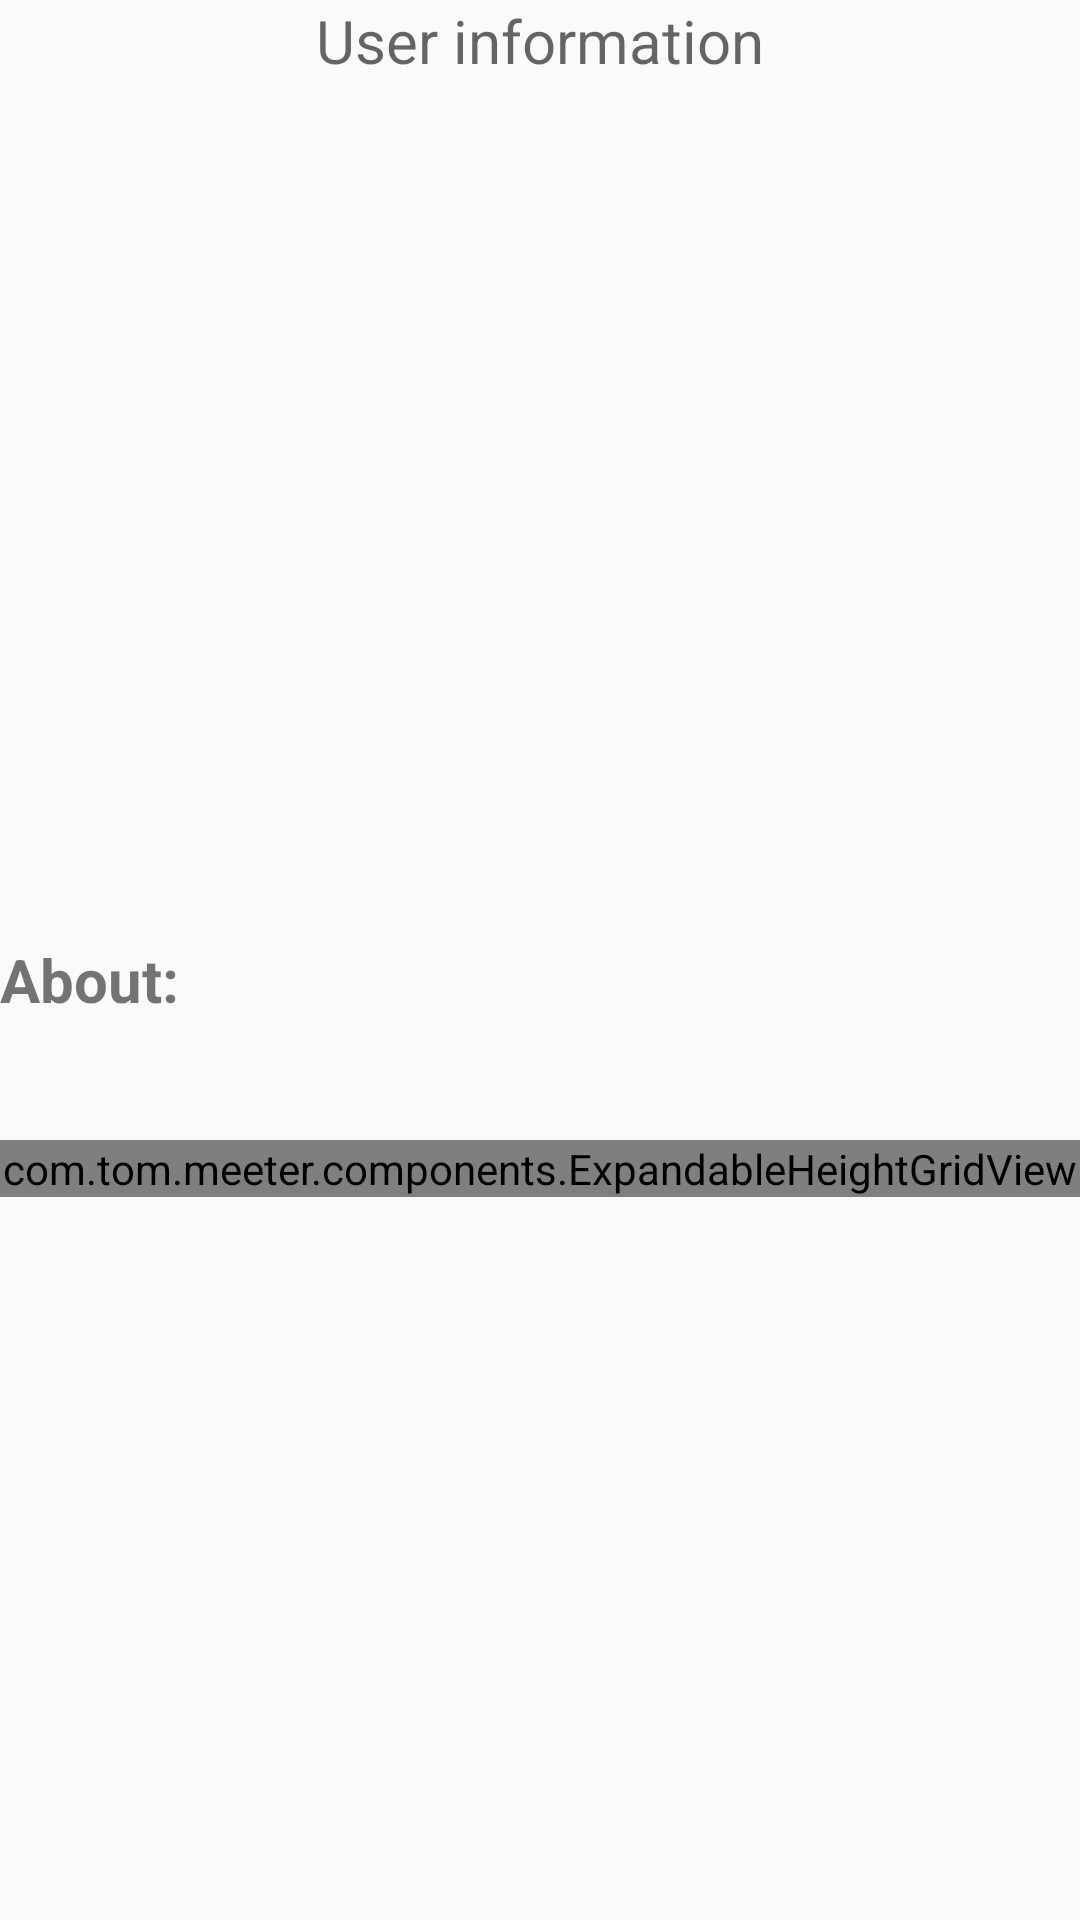

Write the Android layout XML for this screen, with the resource values it uses.
<!-- AndroidManifest.xml: application theme MyMaterialTheme -->
<!-- res/layout/user_layout.xml -->
<?xml version="1.0" encoding="utf-8"?>
<ScrollView xmlns:android="http://schemas.android.com/apk/res/android"
    android:layout_width="match_parent"
    android:layout_height="match_parent"
    android:background="@color/c0deef">

    <LinearLayout xmlns:tools="http://schemas.android.com/tools"
        android:layout_width="match_parent"
        android:layout_height="wrap_content"
        android:orientation="vertical">
        
        <TextView
            android:id="@+id/userInformationLabel"
            android:layout_width="match_parent"
            android:layout_height="wrap_content"
            android:hint="@string/user_information"
            android:inputType="none"
            android:textAlignment="center"
            android:textSize="20sp" />

        <ImageView
            android:id="@+id/user_photo"
            android:layout_width="match_parent"
            android:layout_height="170sp"
            android:layout_marginTop="29dp"
            android:adjustViewBounds="true"
            android:contentDescription="content description..."
            android:src="@drawable/user_612x612" />
        
        />

        <TextView
            android:id="@+id/user_format"
            android:layout_width="match_parent"
            android:layout_height="wrap_content"
            android:layout_marginTop="30dp"
            android:textSize="20sp"
            android:textStyle="bold" />

        <TextView
            android:id="@+id/user_info"
            android:layout_width="match_parent"
            android:layout_height="wrap_content"
            android:layout_marginTop="30dp"
            android:text="@string/user_about"
            android:textSize="20sp"
            android:textStyle="bold" />

        <com.tom.meeter.components.ExpandableHeightGridView
            android:id="@+id/user_events_grid"
            android:layout_width="match_parent"
            android:layout_height="match_parent"
            android:layout_marginTop="40dp"
            android:animateLayoutChanges="false"
            android:background="#C0DEEF"
            android:gravity="center"
            android:numColumns="2"
            android:stretchMode="columnWidth"
            android:verticalSpacing="10dp"
            tools:listitem="@layout/card_item" />
    </LinearLayout>
</ScrollView>
<!-- res/layout/card_item.xml (included above) -->
<?xml version="1.0" encoding="utf-8"?>
<androidx.cardview.widget.CardView xmlns:android="http://schemas.android.com/apk/res/android"
    xmlns:app="http://schemas.android.com/apk/res-auto"
    android:layout_width="wrap_content"
    android:layout_height="wrap_content"
    android:layout_gravity="center"
    android:id="@+id/card"
    app:cardCornerRadius="24dp"
    app:cardElevation="5dp"
    app:cardUseCompatPadding="true">

    <LinearLayout
        android:layout_width="wrap_content"
        android:layout_height="wrap_content"
        android:layout_margin="24dp"
        android:orientation="vertical">

        <ImageView
            android:id="@+id/image_view"
            android:layout_width="100dp"
            android:layout_height="100dp"
            android:layout_gravity="center"
            android:src="@mipmap/ic_launcher" />

        <TextView
            android:id="@+id/text_view"
            android:layout_width="match_parent"
            android:layout_height="wrap_content"
            android:text="@string/app_name"
            android:textAlignment="center"
            android:textStyle="bold" />
    </LinearLayout>
</androidx.cardview.widget.CardView>
<!-- resources referenced by this layout -->
<resources>
  <string name="app_name">Meeter</string>
  <string name="user_about">About:</string>
  <string name="user_information">User information</string>
  <style name="MyMaterialTheme" parent="MyMaterialTheme.Base" />
  <style name="MyMaterialTheme.Base" parent="Theme.AppCompat.Light.DarkActionBar">
          
          <item name="windowNoTitle">true</item>
          <item name="windowActionBar">true</item>
  
          <item name="colorPrimary">@color/colorPrimary</item>
          <item name="colorPrimaryDark">@color/colorPrimaryDark</item>
          <item name="colorAccent">@color/colorAccent</item>
          <item name="android:navigationBarColor">@color/navigationBarColor</item>
          <item name="android:statusBarColor">@color/statusBarColor</item>
      </style>
  <color name="colorPrimary">#125688</color>
  <color name="colorPrimaryDark">#125688</color>
  <color name="colorAccent">#cdd4d9</color>
  <color name="navigationBarColor">#000000</color>
</resources>
